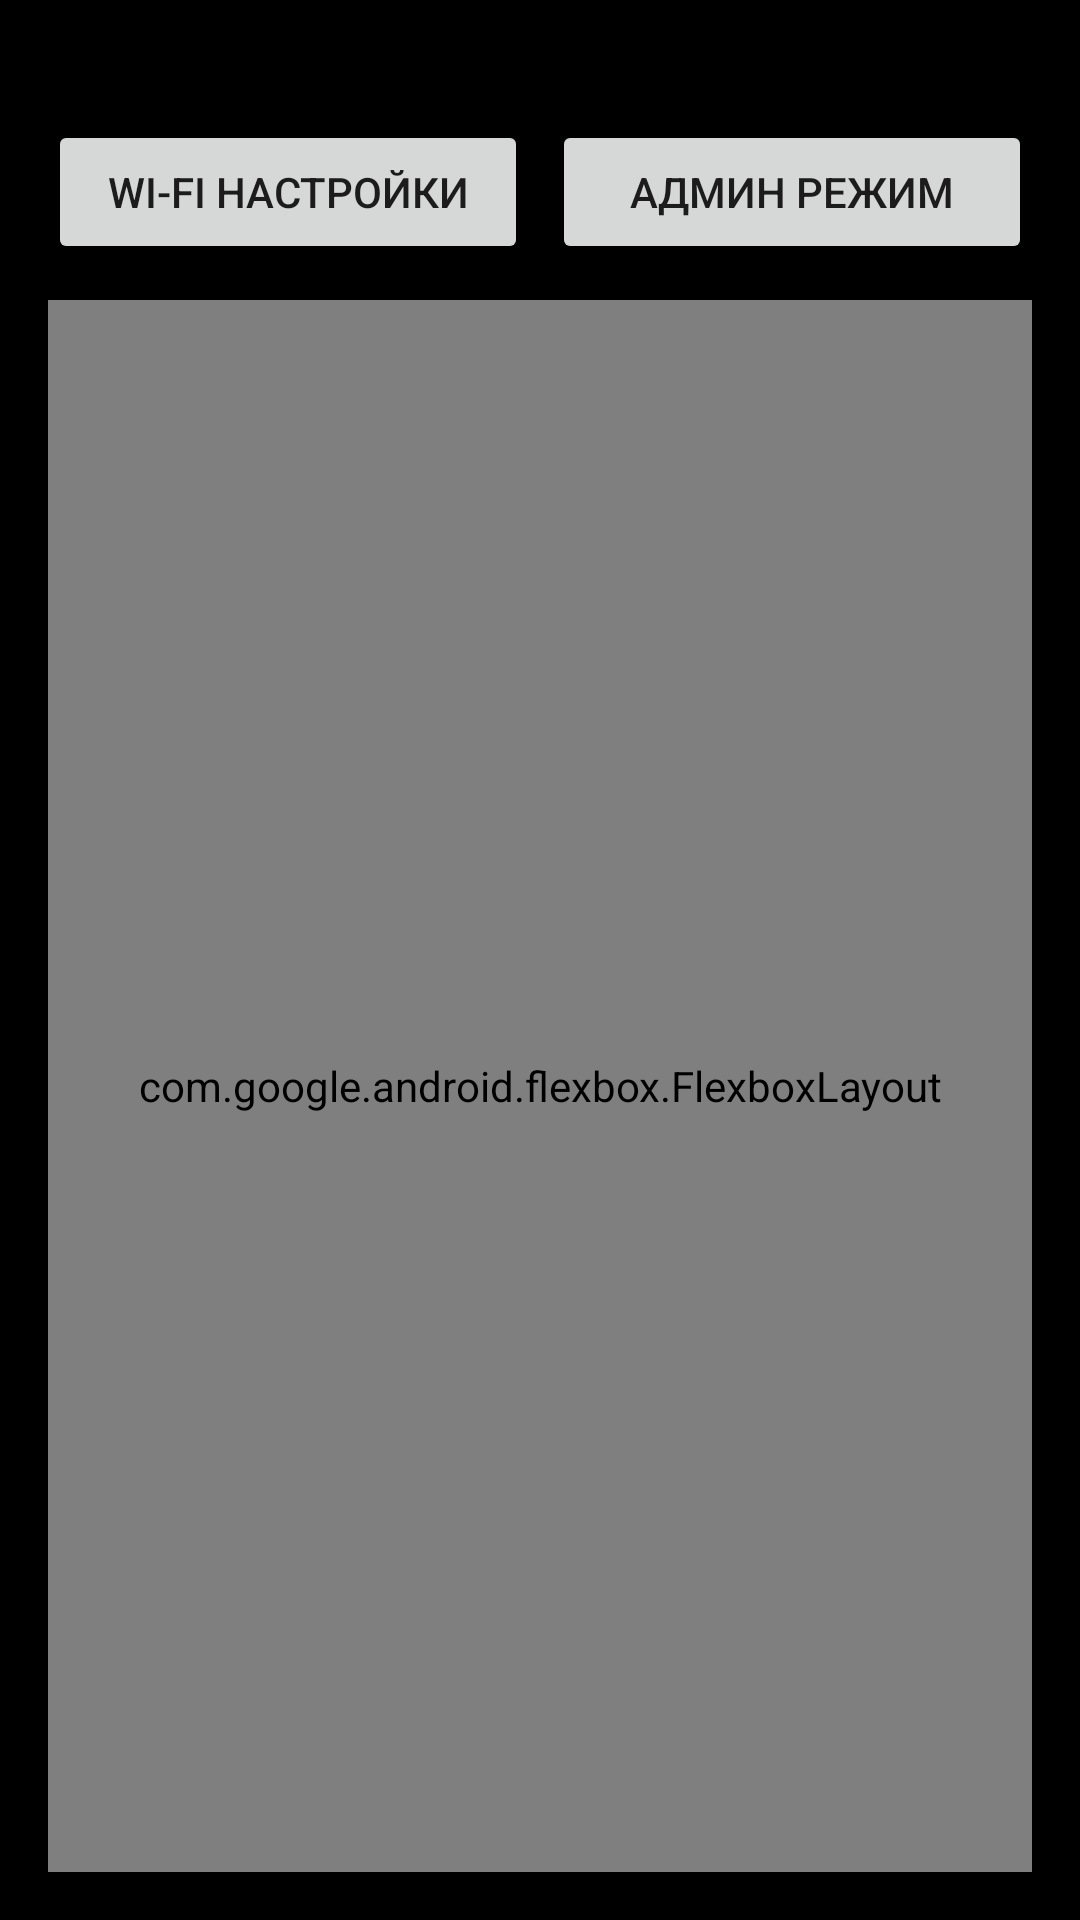

The Android layout XML behind this screen, and the referenced resources:
<!-- AndroidManifest.xml: application theme Theme.AppCompat.DayNight.NoActionBar -->
<!-- res/layout/activity_main.xml -->
<?xml version="1.0" encoding="utf-8"?>
<LinearLayout xmlns:android="http://schemas.android.com/apk/res/android"
    xmlns:tools="http://schemas.android.com/tools"
    xmlns:flexbox="http://schemas.android.com/apk/res-auto"
    android:id="@+id/mainContainer"
    android:layout_width="match_parent"
    android:layout_height="match_parent"
    android:orientation="vertical"
    android:background="#000000"
    android:padding="16dp"
    tools:context=".MainActivity">

    
    <LinearLayout
        android:layout_width="match_parent"
        android:layout_height="wrap_content"
        android:orientation="horizontal"
        android:gravity="center_vertical"
        android:weightSum="2"
        android:layout_marginTop="24dp"
        android:paddingBottom="12dp">

        <Button
            android:id="@+id/btnWifiSettings"
            android:layout_width="0dp"
            android:layout_height="wrap_content"
            android:layout_weight="1"
            android:text="Wi-Fi настройки" />

        <View
            android:layout_width="8dp"
            android:layout_height="match_parent" />

        <Button
            android:id="@+id/btnAdminMode"
            android:layout_width="0dp"
            android:layout_height="wrap_content"
            android:layout_weight="1"
            android:text="Админ режим" />
    </LinearLayout>

    
    <ScrollView
        android:layout_width="match_parent"
        android:layout_height="0dp"
        android:layout_weight="1"
        android:fillViewport="true">

        <com.google.android.flexbox.FlexboxLayout
            android:id="@+id/appGrid"
            android:layout_width="match_parent"
            android:layout_height="wrap_content"
            flexbox:flexWrap="wrap"
            flexbox:justifyContent="center"
            flexbox:alignItems="center"
            android:paddingTop="16dp"
            android:paddingBottom="16dp" />
    </ScrollView>

</LinearLayout>
<!-- resources referenced by this layout -->
<resources>

</resources>
